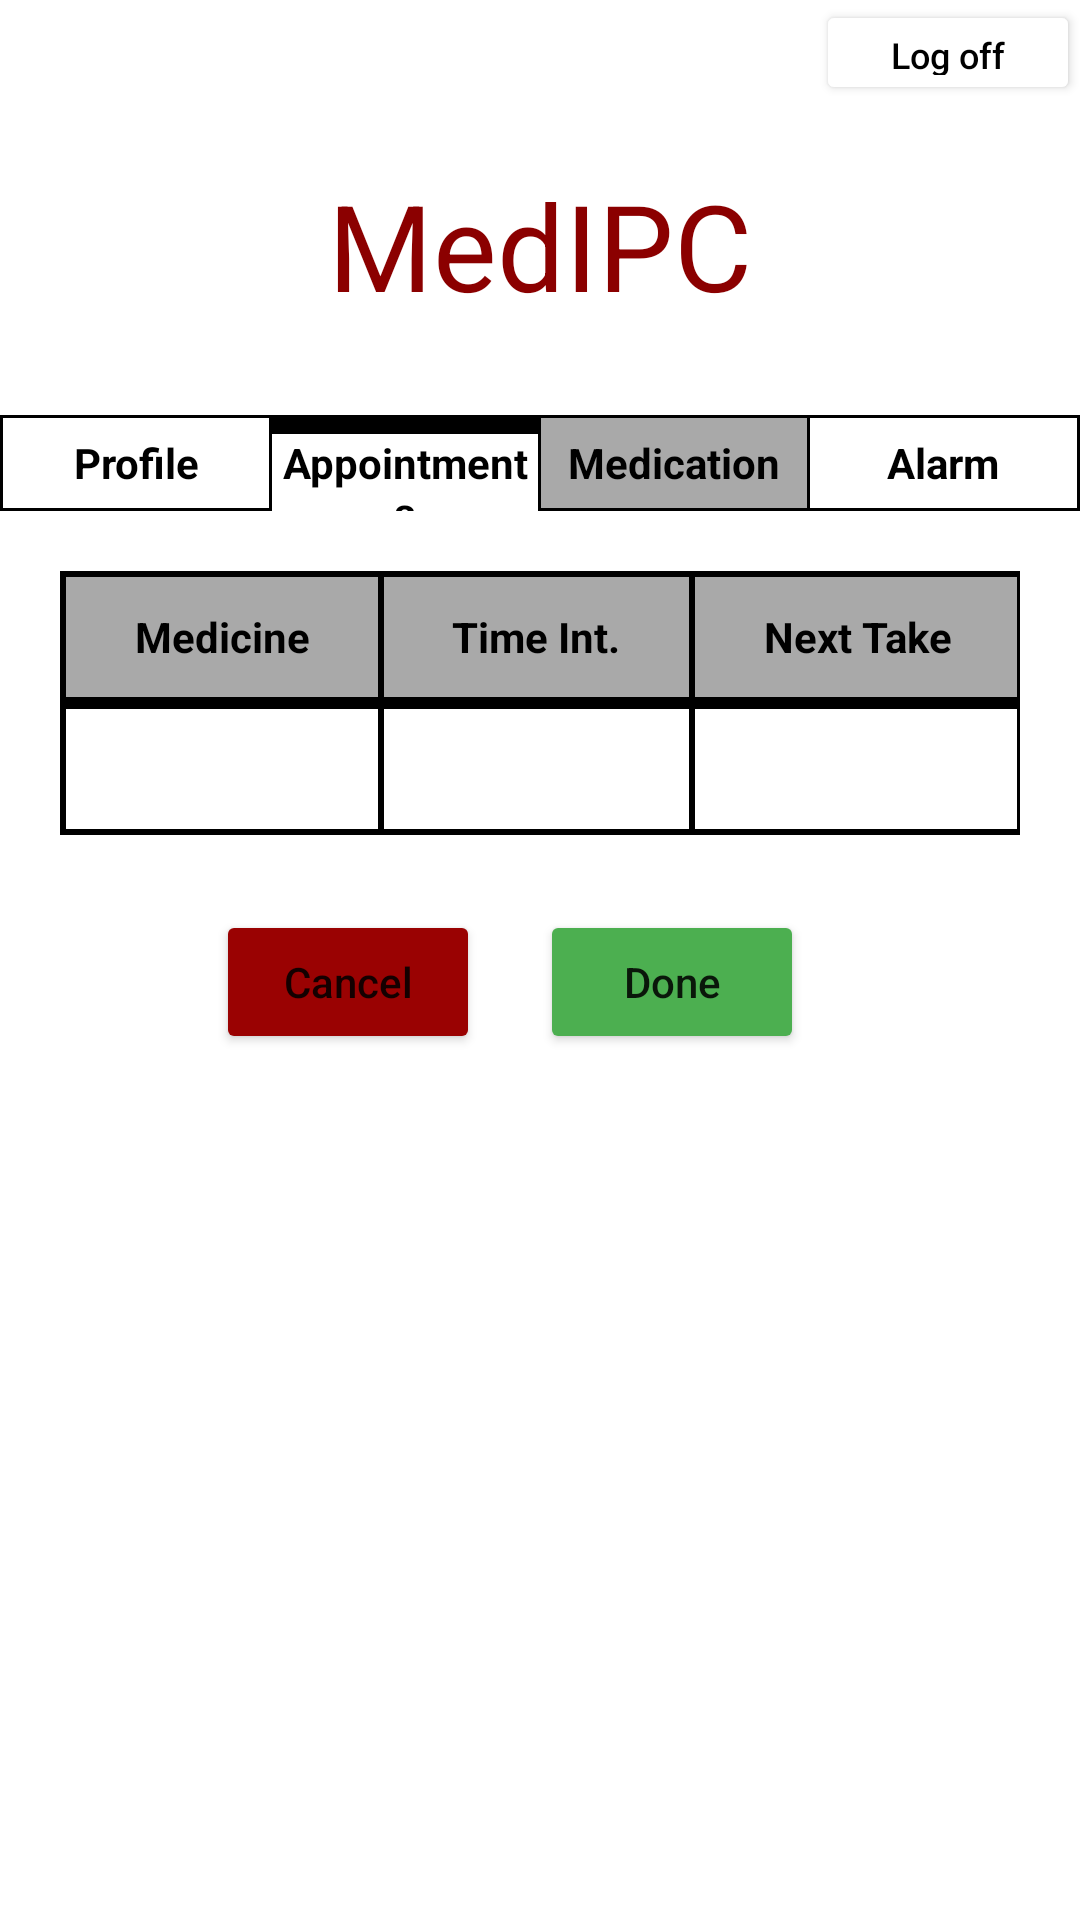

Reconstruct the res/layout file that produces this screen, plus the resources it refers to.
<!-- AndroidManifest.xml: application theme Theme.MyApplication -->
<!-- res/layout/activity_medication_add_row.xml -->
<?xml version="1.0" encoding="utf-8"?>
<LinearLayout
    xmlns:android="http://schemas.android.com/apk/res/android"
    xmlns:tools="http://schemas.android.com/tools"
    xmlns:app="http://schemas.android.com/apk/res-auto"
    android:layout_width="match_parent"
    android:layout_height="match_parent"
    tools:context=".Medication.MedicationAddRowActivity"
    android:orientation="vertical">

    <LinearLayout
        android:layout_width="match_parent"
        android:layout_height="wrap_content"
        android:baselineAligned="false">


        <LinearLayout
            android:layout_width="wrap_content"
            android:layout_height="match_parent"
            android:layout_weight="2"
            android:layout_gravity="end"
            android:gravity="end">

            <Button
                android:id="@+id/LogOutARM"
                android:layout_width="wrap_content"
                android:layout_height="35dp"
                android:backgroundTint="@color/white"
                android:text="@string/log_off"
                android:textColor="@color/black"
                android:textSize="12sp"
                />
        </LinearLayout>
    </LinearLayout>


    <TextView
        android:id="@+id/text"
        android:layout_width="match_parent"
        android:layout_height="wrap_content"
        android:layout_marginTop="20dp"
        android:gravity="center_horizontal"
        android:text="@string/medipc"
        android:textColor="#8B0000"
        android:textSize="40sp" />

    <TableLayout
        android:id="@+id/Menu0"
        android:layout_width="match_parent"
        android:layout_height="wrap_content"
        android:background="@color/black"
        android:layout_marginTop="30dp">

        <TableRow
            android:layout_width="match_parent"
            android:layout_height="wrap_content"
            tools:ignore="UselessParent">

            <TextView
                android:layout_width="0dp"
                android:layout_weight="1"
                android:layout_height="wrap_content"
                android:text="@string/profile_menu"
                android:textStyle="bold"
                android:gravity="center"
                android:id="@+id/opcao0"
                android:background="@color/white"
                android:layout_marginStart="1dp"
                android:layout_marginVertical="1dp"
                android:textColor="@color/black"
                android:height="30dp"/>

            <TextView
                android:layout_width="0dp"
                android:layout_weight="1"
                android:layout_height="wrap_content"
                android:text="@string/appointments"
                android:textStyle="bold"
                android:gravity="center"
                android:id="@+id/opcao1"
                android:background="@color/white"
                android:layout_marginStart="1dp"
                android:layout_marginVertical="1dp"
                android:textColor="@color/black"
                android:height="30dp"/>

            <TextView
                android:layout_width="0dp"
                android:layout_weight="1"
                android:layout_height="wrap_content"
                android:text="@string/medication"
                android:textStyle="bold"
                android:gravity="center"
                android:id="@+id/opcao2"
                android:background="#A9A9A9"
                android:layout_marginStart="1dp"
                android:layout_marginVertical="1dp"
                android:textColor="@color/black"
                android:height="30dp"/>
            <TextView
                android:layout_width="0dp"
                android:layout_weight="1"
                android:layout_height="wrap_content"
                android:text="Alarm"
                android:textStyle="bold"
                android:gravity="center"
                android:id="@+id/opcao3"
                android:background="@color/white"
                android:layout_marginHorizontal="1dp"
                android:layout_marginVertical="1dp"
                android:textColor="@color/black"
                android:height="30dp"/>
        </TableRow>
    </TableLayout>

    <LinearLayout
        android:layout_width="wrap_content"
        android:layout_height="wrap_content"
        android:layout_gravity="center"
        android:padding="20dp">

        <TableLayout
            android:id="@+id/tableDataMedicationARM"
            android:layout_width="wrap_content"
            android:layout_height="wrap_content"
            android:stretchColumns="0,1,2"
            android:gravity="center"
            android:background="@color/black"
            tools:ignore="UselessParent">

            <TableRow
                android:layout_width="match_parent"
                android:layout_height="0dp"
                android:layout_margin="1dp"
                android:layout_weight="1">

                <TextView
                    android:layout_width="match_parent"
                    android:layout_height="40dp"
                    android:text="Medicine"
                    android:layout_margin="1dp"
                    android:layout_column="0"
                    android:background="@color/tableTop"
                    android:textStyle="bold"
                    android:gravity="center"
                    android:textColor="@color/black"
                    />

                <TextView
                    android:layout_width="match_parent"
                    android:layout_height="40dp"
                    android:text="Time Int."
                    android:layout_margin="1dp"
                    android:layout_column="1"
                    android:background="@color/tableTop"
                    android:gravity="center"
                    android:textStyle="bold"
                    android:textColor="@color/black"
                    />
                <TextView
                    android:layout_width="match_parent"
                    android:layout_height="40dp"
                    android:text="Next Take"
                    android:layout_margin="1dp"
                    android:layout_column="2"
                    android:background="@color/tableTop"
                    android:gravity="center"
                    android:textStyle="bold"
                    android:textColor="@color/black"
                    />
            </TableRow>

            <TableRow
                android:layout_width="match_parent"
                android:layout_height="0dp"
                android:layout_margin="1dp"
                android:layout_weight="1">
                <EditText
                    android:id="@+id/MedicationARM"
                    android:layout_width="match_parent"
                    android:layout_height="40dp"
                    android:text=""
                    android:layout_margin="1dp"
                    android:layout_column="0"
                    android:background="@color/white"
                    android:gravity="center"
                    android:textColor="@color/black"
                    android:importantForAutofill="no"
                    tools:ignore="LabelFor,TextFields" />
                <EditText
                    android:id="@+id/HoursARM"
                    android:layout_width="match_parent"
                    android:layout_height="40dp"
                    android:text=""
                    android:layout_margin="1dp"
                    android:layout_column="1"
                    android:background="@color/white"
                    android:gravity="center"
                    android:textColor="@color/black"
                    tools:ignore="Autofill,LabelFor,TextFields" />
                <EditText
                    android:id="@+id/NextTakeARM"
                    android:layout_width="match_parent"
                    android:layout_height="40dp"
                    android:text=""
                    android:layout_margin="1dp"
                    android:layout_column="1"
                    android:background="@color/white"
                    android:gravity="center"
                    android:textColor="@color/black"
                    tools:ignore="Autofill,LabelFor,TextFields" />
            </TableRow>
        </TableLayout>
    </LinearLayout>
    <LinearLayout
        android:layout_width="match_parent"
        android:layout_height="wrap_content"
        android:padding="5dp"
        android:layout_gravity="center"
        android:gravity="center">

        <Button
            android:id="@+id/btCancelARM"
            android:layout_width="wrap_content"
            android:layout_height="wrap_content"
            android:text="@string/cancel"
            android:layout_gravity="center"
            android:backgroundTint="@color/red"
            android:layout_marginEnd="20dp"
            tools:ignore="ButtonStyle" />

        <Button
            android:id="@+id/btDoneARM"
            android:layout_width="wrap_content"
            android:layout_height="wrap_content"
            android:text="@string/done"
            android:layout_gravity="center"
            android:backgroundTint="@color/green"
            android:layout_marginEnd="20dp"
            tools:ignore="ButtonStyle" />
    </LinearLayout>

</LinearLayout>
<!-- resources referenced by this layout -->
<resources>
  <color name="black">#FF000000</color>
  <color name="green">#4CAF50</color>
  <color name="red">#9A0202</color>
  <color name="tableTop">#A9A9A9</color>
  <color name="white">#FFFFFFFF</color>
  <string name="appointments">Appointments</string>
  <string name="cancel">Cancel</string>
  <string name="done">Done</string>
  <string name="log_off">Log off</string>
  <string name="medication">Medication</string>
  <string name="medipc" translatable="false">MedIPC</string>
  <string name="profile_menu">Profile</string>
  <style name="Theme.MyApplication" parent="Theme.MaterialComponents.DayNight.DarkActionBar">
          <item name="android:statusBarColor" tools:targetApi="l">?attr/colorPrimaryVariant</item>
          
          <item name="textAllCaps">false</item>
      </style>
</resources>
